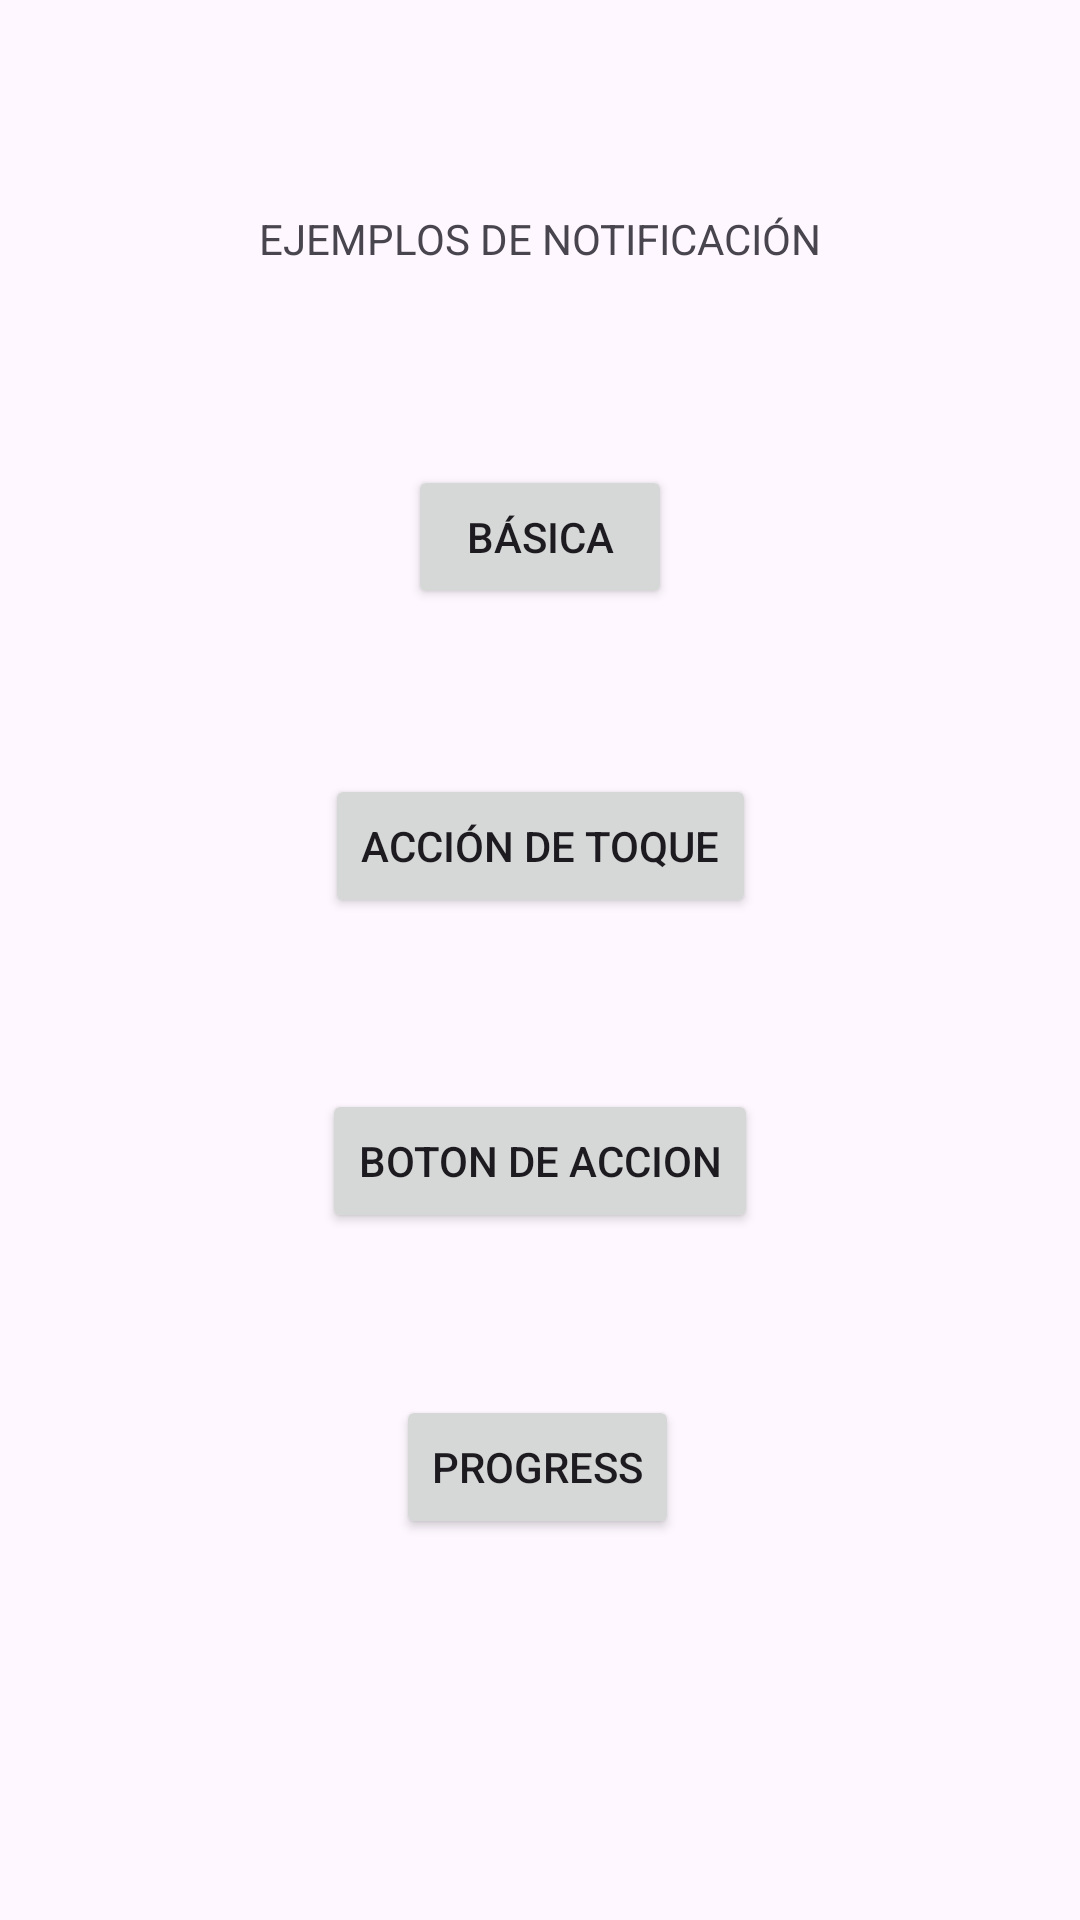

Produce the Android XML layout that renders to this screen, including the resource entries it uses.
<!-- AndroidManifest.xml: application theme Theme._1202Notificaciones -->
<!-- res/layout/activity_main.xml -->
<?xml version="1.0" encoding="utf-8"?>
<androidx.constraintlayout.widget.ConstraintLayout xmlns:android="http://schemas.android.com/apk/res/android"
    xmlns:app="http://schemas.android.com/apk/res-auto"
    xmlns:tools="http://schemas.android.com/tools"
    android:layout_width="match_parent"
    android:layout_height="match_parent"
    tools:context=".MainActivity">

    <TextView
        android:id="@+id/textView"
        android:layout_width="wrap_content"
        android:layout_height="wrap_content"
        android:layout_marginStart="100dp"
        android:layout_marginTop="70dp"
        android:layout_marginEnd="100dp"
        android:text="@string/titulo"
        app:layout_constraintEnd_toEndOf="parent"
        app:layout_constraintStart_toStartOf="parent"
        app:layout_constraintTop_toTopOf="parent" />

    <Button
        android:id="@+id/btnBasica"
        android:layout_width="wrap_content"
        android:layout_height="wrap_content"
        android:layout_marginStart="160dp"
        android:layout_marginTop="66dp"
        android:layout_marginEnd="160dp"
        android:text="@string/basica"
        app:layout_constraintEnd_toEndOf="parent"
        app:layout_constraintStart_toStartOf="parent"
        app:layout_constraintTop_toBottomOf="@+id/textView" />

    <Button
        android:id="@+id/btnToque"
        android:layout_width="wrap_content"
        android:layout_height="wrap_content"
        android:layout_marginStart="160dp"
        android:layout_marginTop="55dp"
        android:layout_marginEnd="160dp"
        android:text="@string/toque"
        app:layout_constraintEnd_toEndOf="parent"
        app:layout_constraintStart_toStartOf="parent"
        app:layout_constraintTop_toBottomOf="@+id/btnBasica" />

    <Button
        android:id="@+id/btnAccion"
        android:layout_width="wrap_content"
        android:layout_height="wrap_content"
        android:layout_marginStart="160dp"
        android:layout_marginTop="57dp"
        android:layout_marginEnd="160dp"
        android:text="@string/accion"
        app:layout_constraintEnd_toEndOf="parent"
        app:layout_constraintStart_toStartOf="parent"
        app:layout_constraintTop_toBottomOf="@+id/btnToque" />

    <Button
        android:id="@+id/btnProgreso"
        android:layout_width="wrap_content"
        android:layout_height="wrap_content"
        android:layout_marginStart="159dp"
        android:layout_marginTop="54dp"
        android:layout_marginEnd="161dp"
        android:text="Progress"
        app:layout_constraintEnd_toEndOf="parent"
        app:layout_constraintStart_toStartOf="parent"
        app:layout_constraintTop_toBottomOf="@+id/btnAccion" />

</androidx.constraintlayout.widget.ConstraintLayout>
<!-- resources referenced by this layout -->
<resources>
  <string name="accion">Boton de accion</string>
  <string name="basica">Básica</string>
  <string name="titulo">EJEMPLOS DE NOTIFICACIÓN</string>
  <string name="toque">Acción de toque</string>
  <style name="Theme._1202Notificaciones" parent="Base.Theme._1202Notificaciones" />
  <style name="Base.Theme._1202Notificaciones" parent="Theme.Material3.DayNight.NoActionBar">
          
          
      </style>
</resources>
